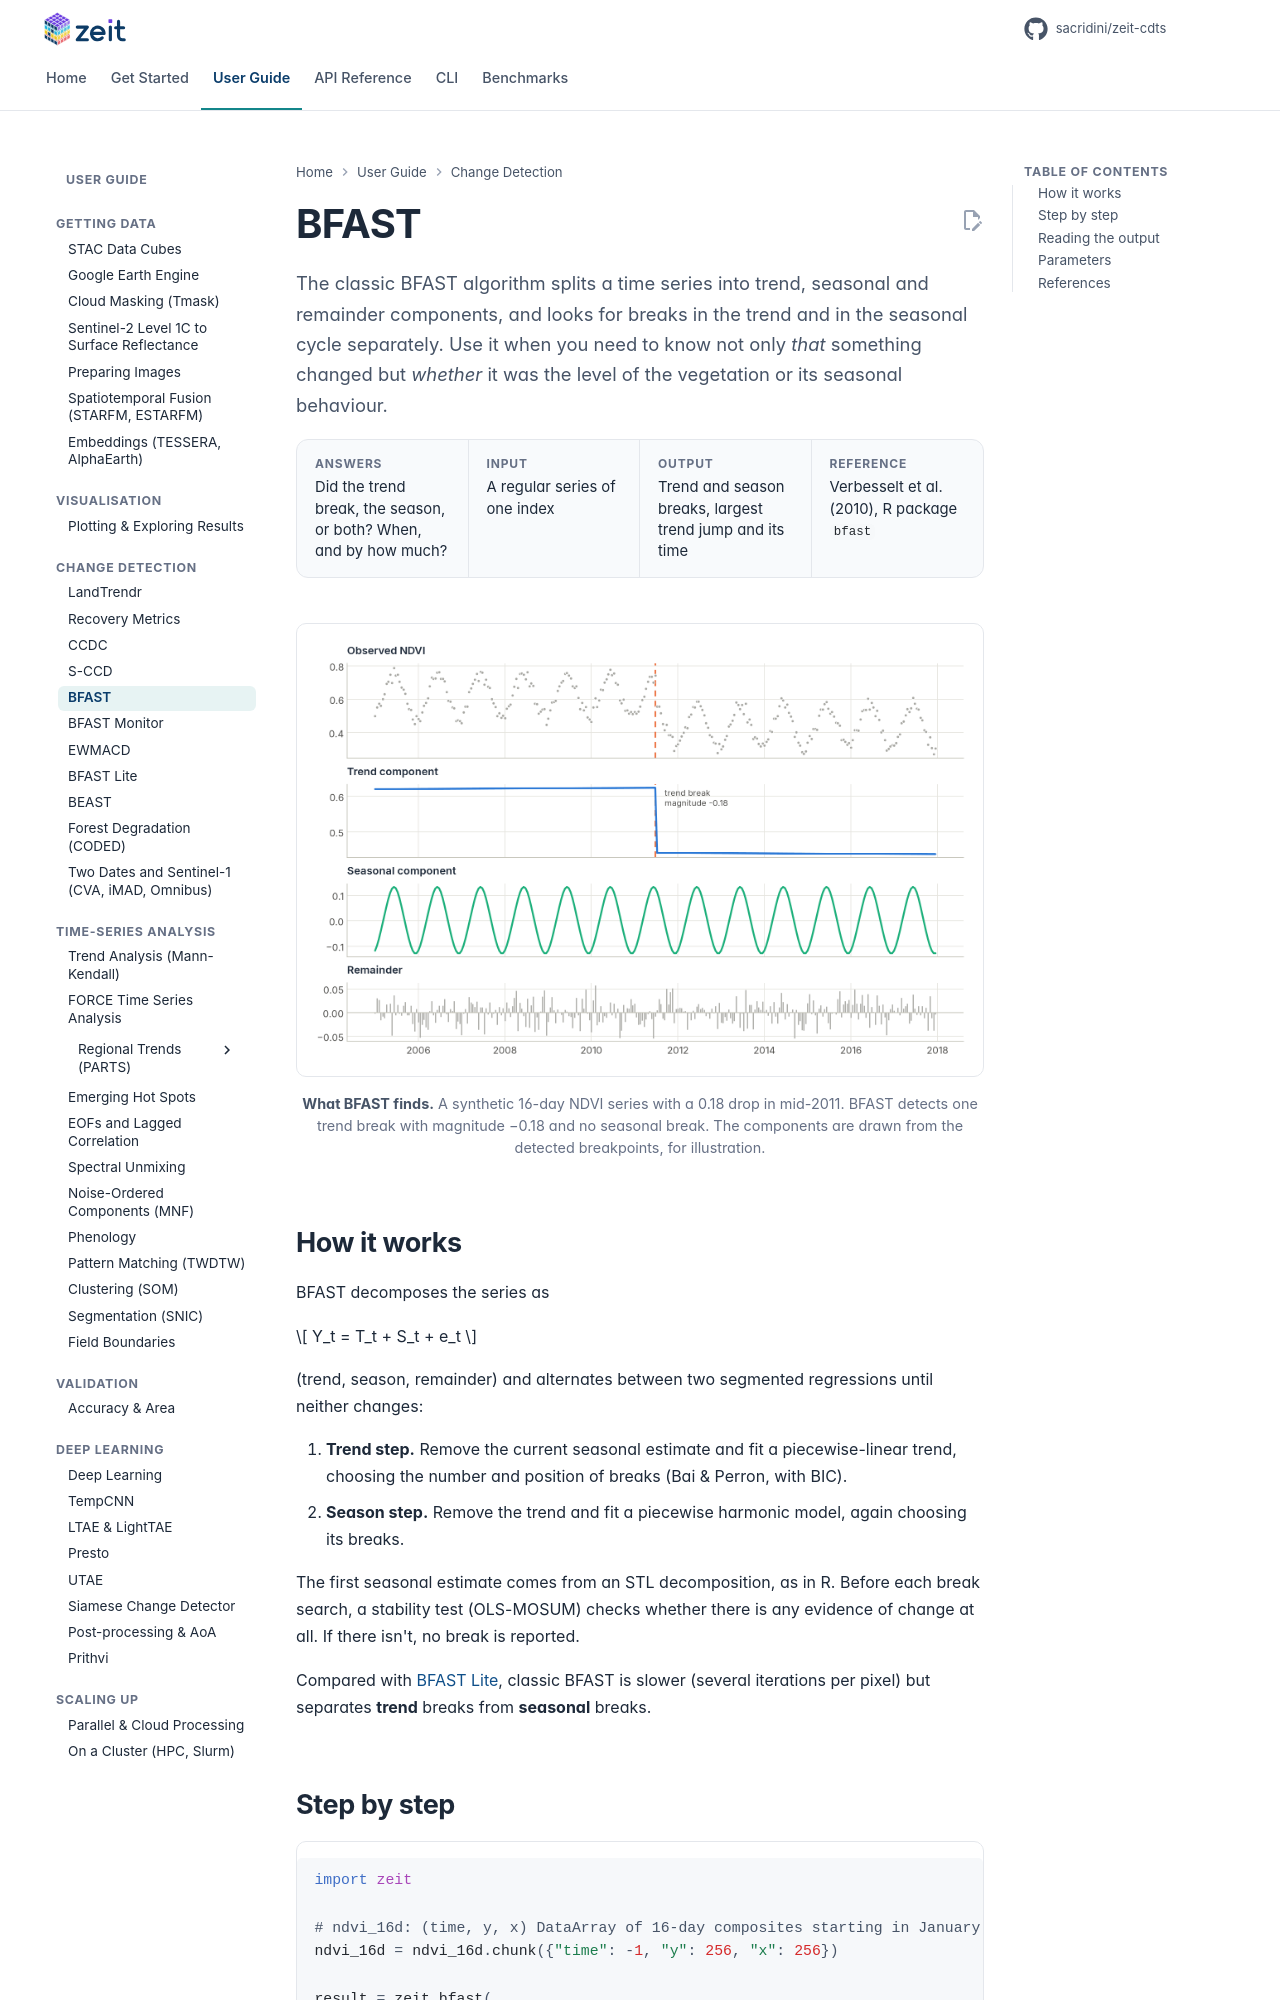

repository: sacridini/zeit-cdts · page: tutorials/bfast/index.html · generator: mkdocs

# BFAST

<p class="lead">The classic BFAST algorithm splits a time series into trend, seasonal and remainder components, and looks for breaks in the trend and in the seasonal cycle separately. Use it when you need to know not only <em>that</em> something changed but <em>whether</em> it was the level of the vegetation or its seasonal behaviour.</p>

<div class="glance" markdown>
<div><span class="k">Answers</span><span class="v">Did the trend break, the season, or both? When, and by how much?</span></div>
<div><span class="k">Input</span><span class="v">A regular series of one index</span></div>
<div><span class="k">Output</span><span class="v">Trend and season breaks, largest trend jump and its time</span></div>
<div><span class="k">Reference</span><span class="v">Verbesselt et al. (2010), R package <code>bfast</code></span></div>
</div>

<figure markdown>
  ![BFAST decomposition of an NDVI series into trend, seasonal and remainder components, with a trend break in 2011](../assets/figures/bfast_decomposition.png)
  <figcaption><strong>What BFAST finds.</strong> A synthetic 16-day NDVI series with a 0.18 drop in mid-2011. BFAST detects one trend break with magnitude −0.18 and no seasonal break. The components are drawn from the detected breakpoints, for illustration.</figcaption>
</figure>

## How it works

BFAST decomposes the series as

$$
Y_t = T_t + S_t + e_t
$$

(trend, season, remainder) and alternates between two segmented regressions until neither changes:

1. **Trend step.** Remove the current seasonal estimate and fit a piecewise-linear trend, choosing the number and position of breaks (Bai & Perron, with BIC).
2. **Season step.** Remove the trend and fit a piecewise harmonic model, again choosing its breaks.

The first seasonal estimate comes from an STL decomposition, as in R. Before each break search, a stability test (OLS-MOSUM) checks whether there is any evidence of change at all. If there isn't, no break is reported.

Compared with [BFAST Lite](bfast_lite.md), classic BFAST is slower (several iterations per pixel) but separates **trend** breaks from **seasonal** breaks.
